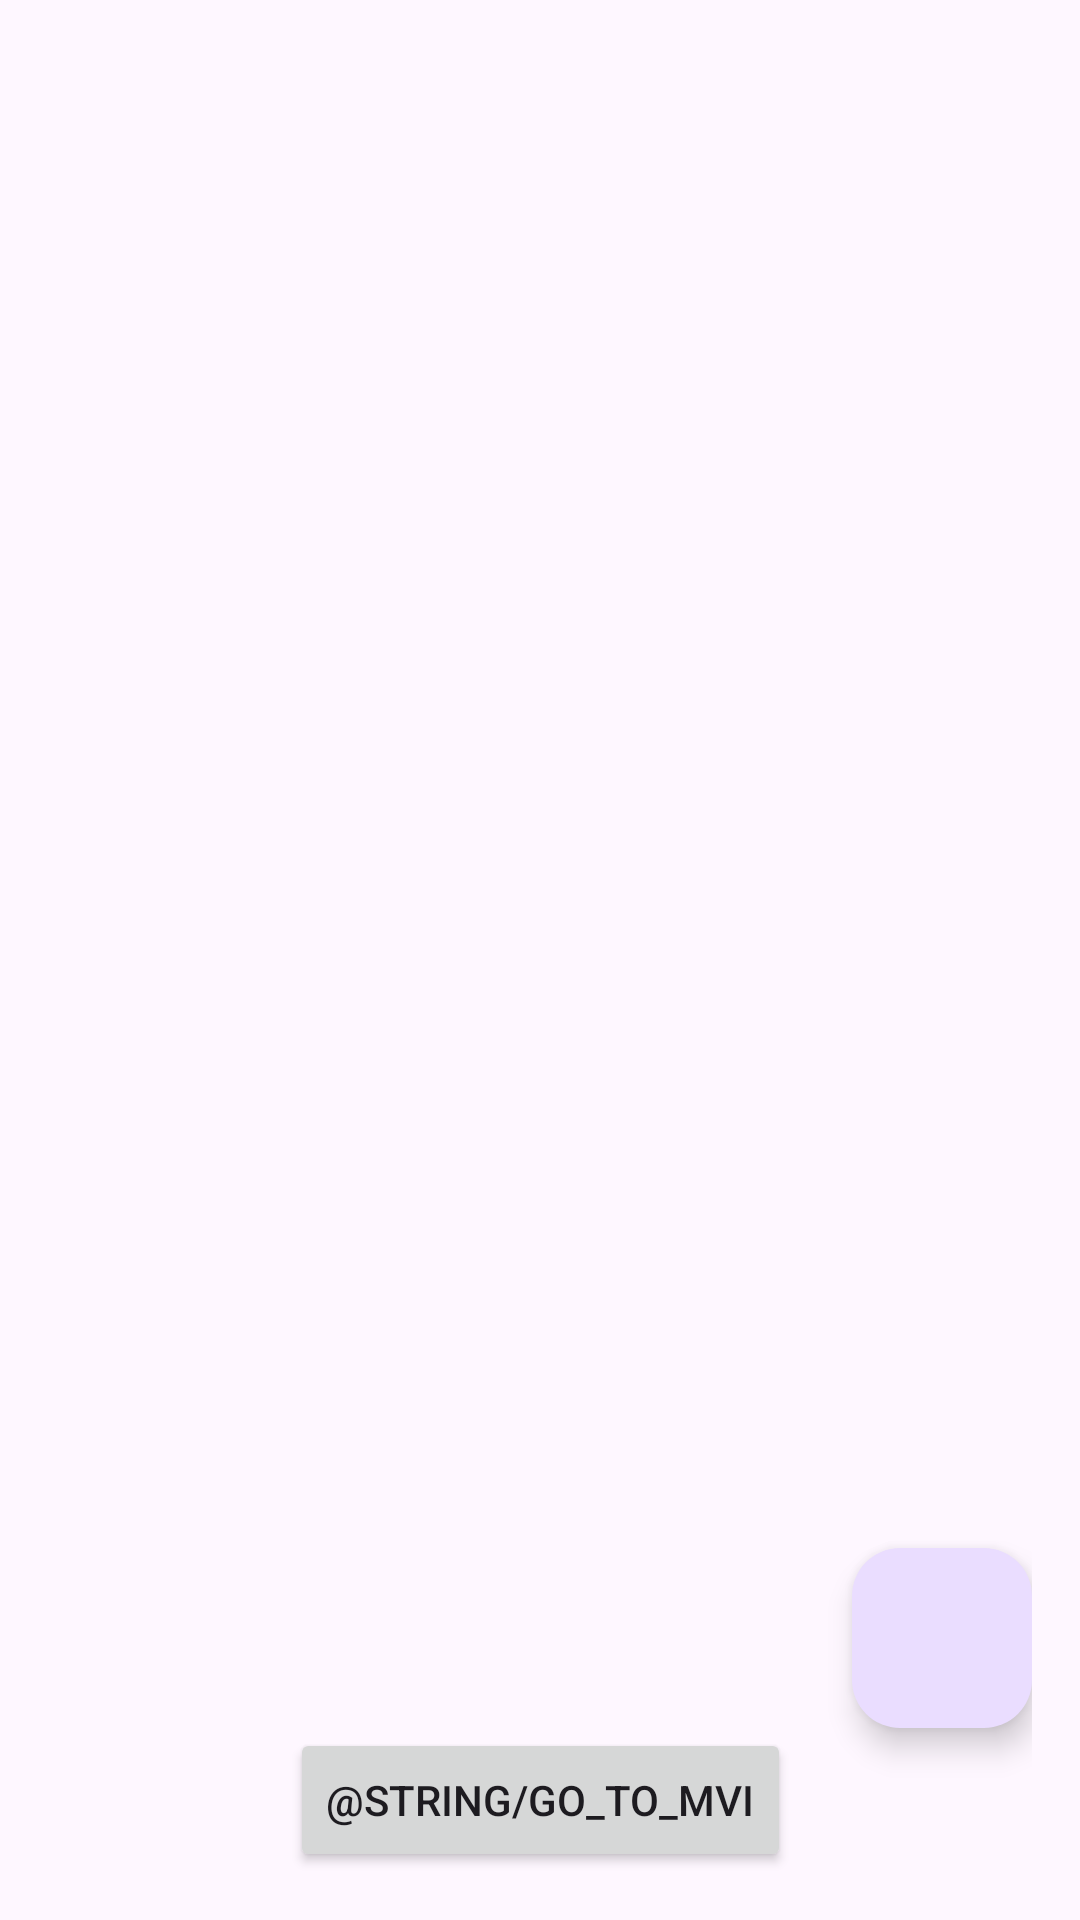

Here is an Android app screen rendered from its layout file. Give the layout XML and the strings, colors and styles it references.
<!-- AndroidManifest.xml: application theme Theme.TMSXMLProject -->
<!-- res/layout/activity_posts.xml -->
<?xml version="1.0" encoding="utf-8"?>
<androidx.constraintlayout.widget.ConstraintLayout xmlns:android="http://schemas.android.com/apk/res/android"
    xmlns:app="http://schemas.android.com/apk/res-auto"
    xmlns:tools="http://schemas.android.com/tools"
    android:layout_width="match_parent"
    android:layout_height="match_parent"
    android:gravity="center"
    android:orientation="vertical"
    android:padding="16dp"
    tools:context=".networking.presentation.posts.PostsActivity">

    <androidx.recyclerview.widget.RecyclerView
        android:id="@+id/recyclerView"
        android:layout_width="match_parent"
        android:layout_height="match_parent" />

    <Button
        android:id="@+id/goToNextExample"
        android:layout_width="wrap_content"
        android:layout_height="wrap_content"
        android:text="@string/go_to_mvi"
        app:layout_constraintBottom_toBottomOf="parent"
        app:layout_constraintEnd_toEndOf="parent"
        app:layout_constraintStart_toStartOf="parent" />

    <com.google.android.material.floatingactionbutton.FloatingActionButton
        android:layout_width="60dp"
        android:layout_height="60dp"
        android:src="@drawable/ic_add"
        android:id="@+id/btnAddPost"
        app:layout_constraintBottom_toTopOf="@+id/goToNextExample"
        app:layout_constraintEnd_toEndOf="parent" />
</androidx.constraintlayout.widget.ConstraintLayout>
<!-- resources referenced by this layout -->
<resources>
  <string name="go_to_mvi">Gehe zu MVI</string>
  <style name="Theme.TMSXMLProject" parent="Base.Theme.TMSXMLProject" />
  <style name="Base.Theme.TMSXMLProject" parent="Theme.Material3.DayNight.NoActionBar">
          
          
      </style>
</resources>
